5-way image classification set "dataset" from GitHub (schwein69/VA_Project); label vocabulary: fist, index finger pointing, open palm, pinch, two fingers.

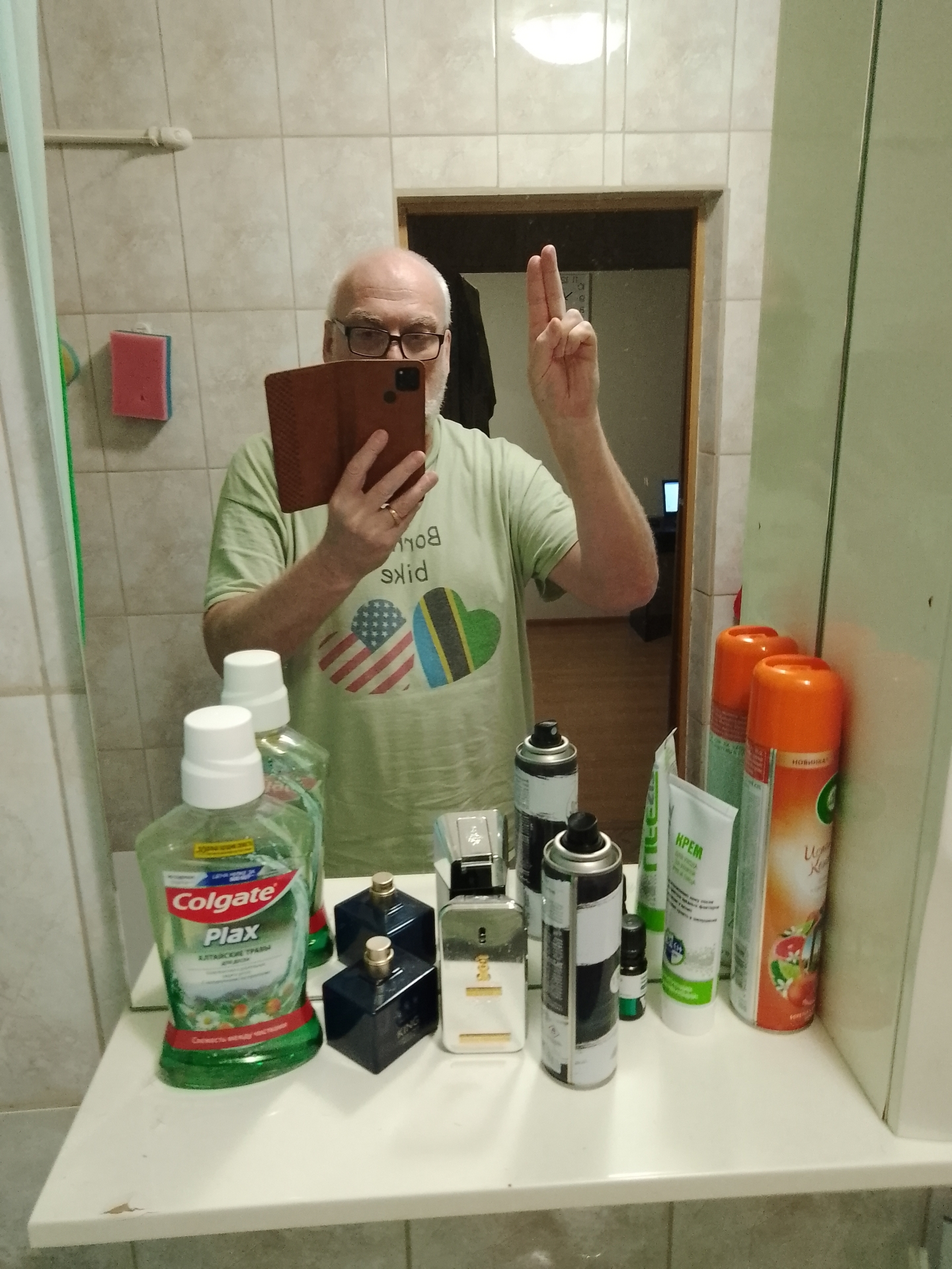
Label: two fingers

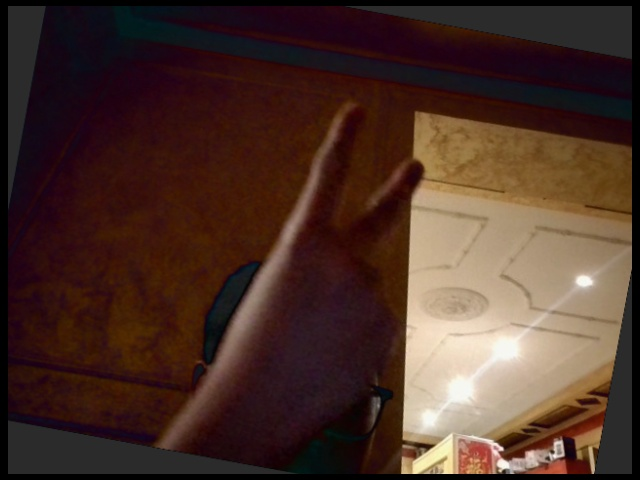
Label: two fingers

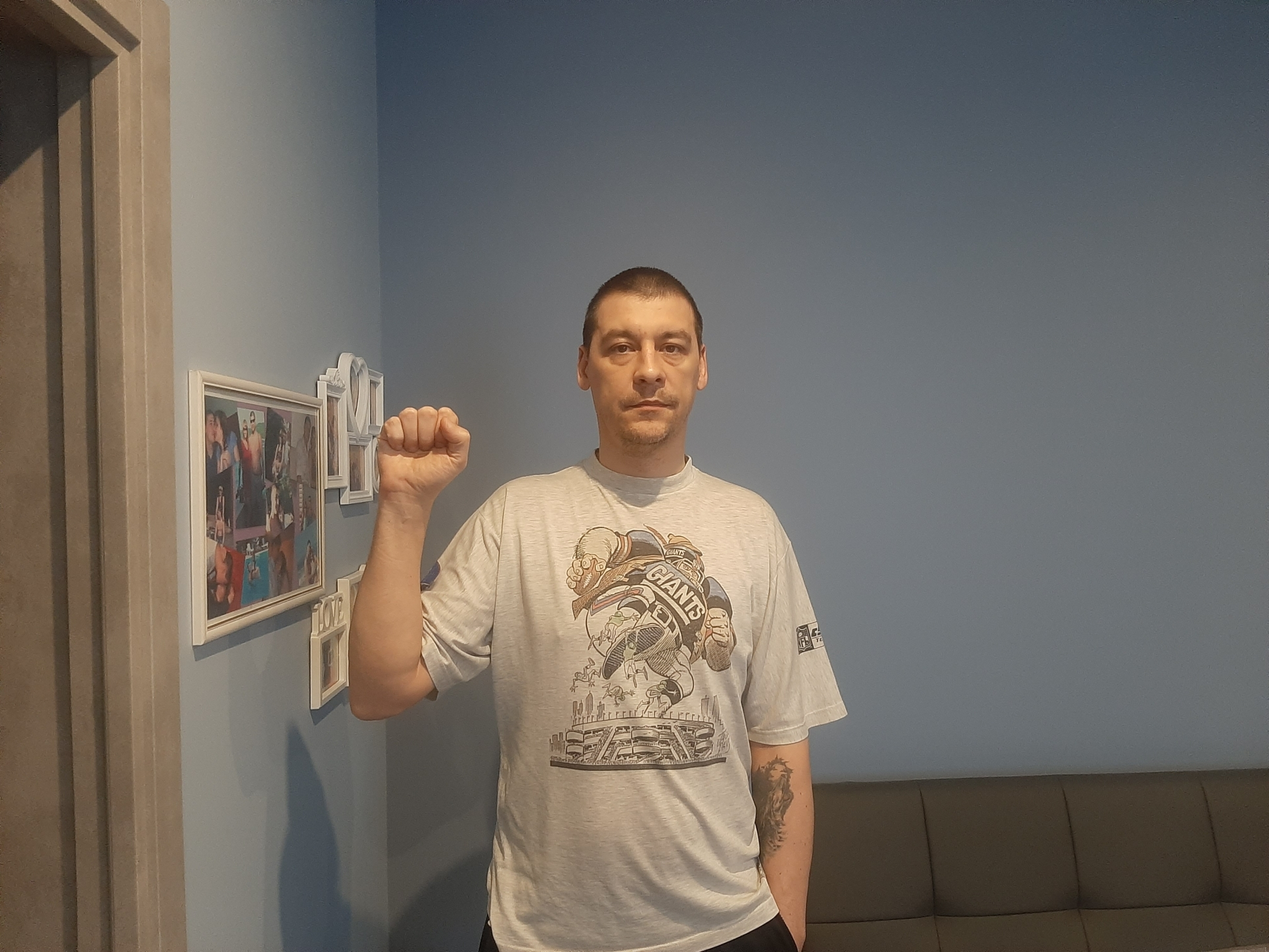
Label: fist

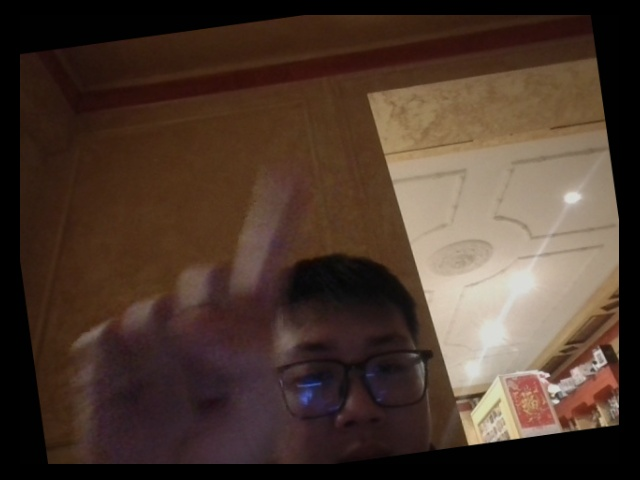
Label: index finger pointing

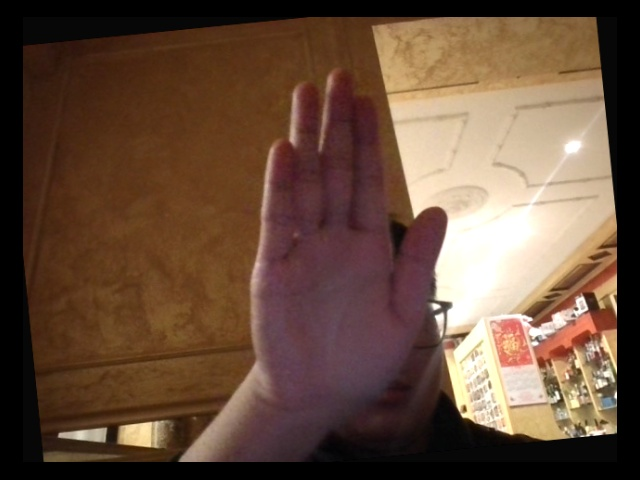
Label: open palm

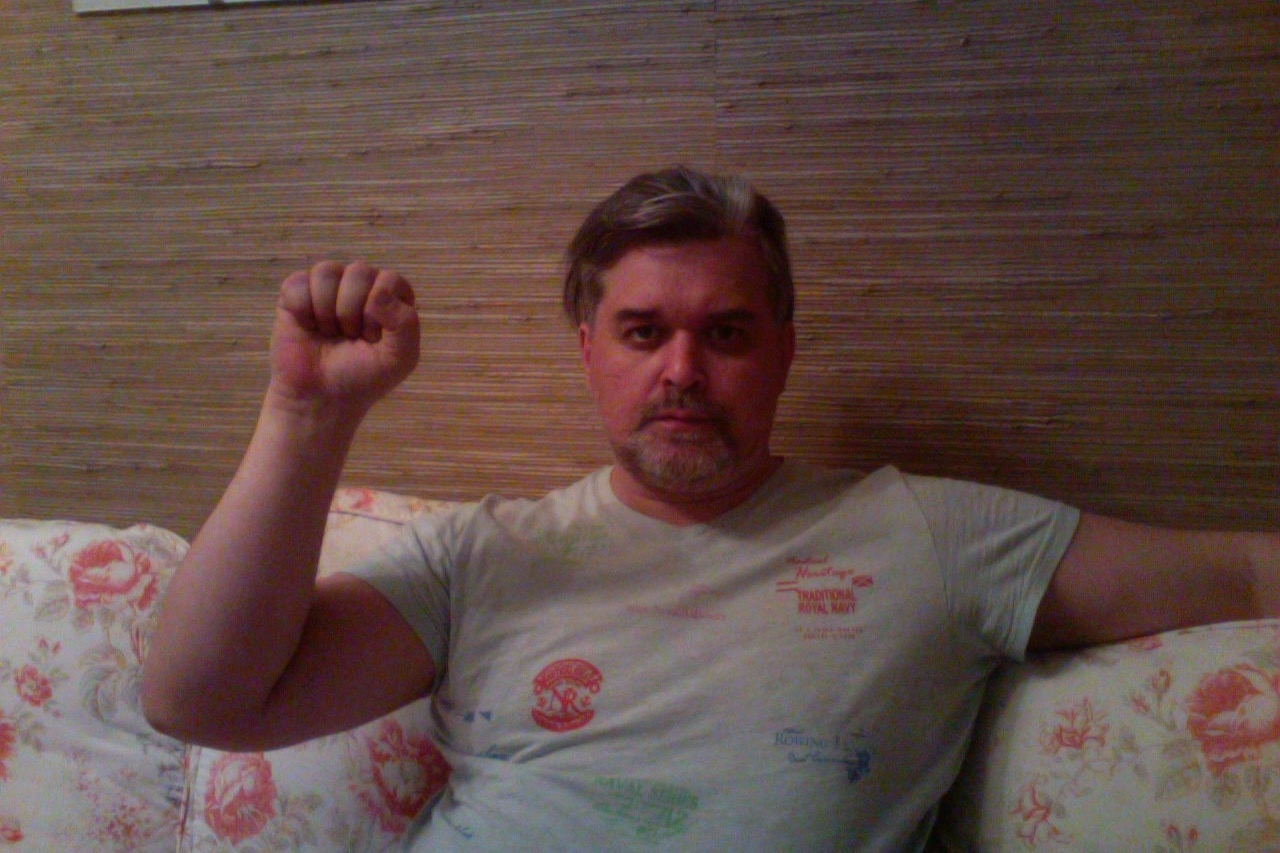
Label: fist
